pico-8 play session: hold ← + tap ❎, after a click and taps of 🅾, ❎, 🅾+❎, 🅾 in the second before t = 0

[t = 1 s] hold ← ~1s, tap ❎ ~2×
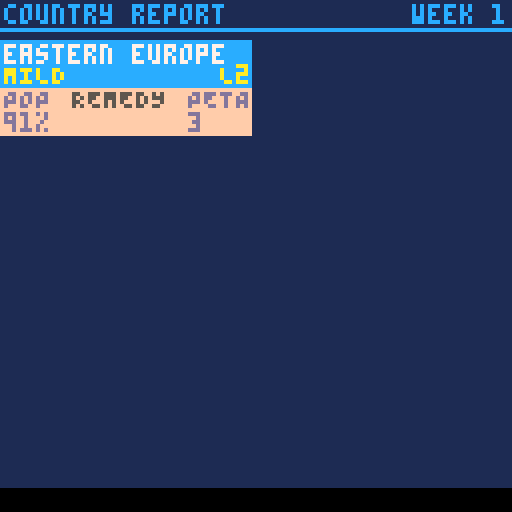
[t = 2 s] hold ← ~2s, tap ❎ ~4×
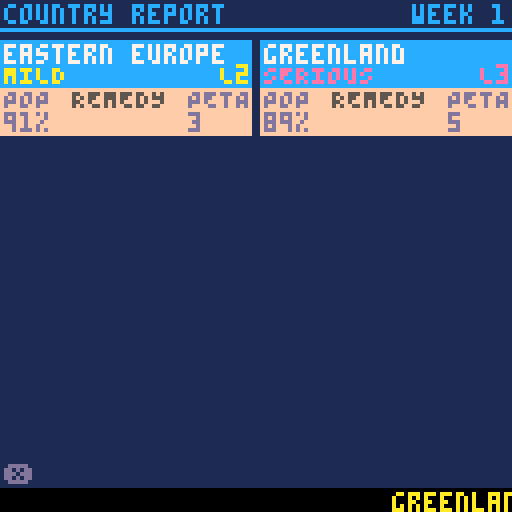
[t = 4 s] hold ← ~4s, tap ❎ ~7×
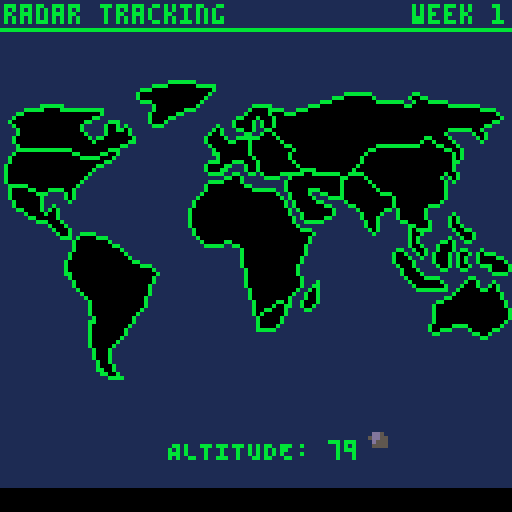
[t = 6 s] hold ← ~6s, tap ❎ ~10×
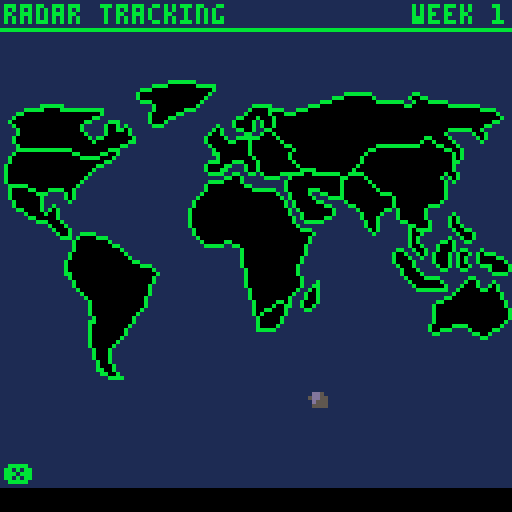
[t = 8 s] hold ← ~8s, tap ❎ ~14×
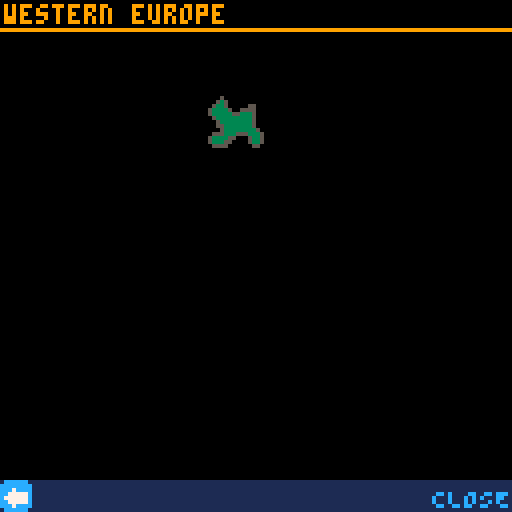

pico-8 cartridge
version 32
__lua__
-- virulent
-- by wez
-- documentation at
-- https://gist.github.com/wesleywerner/7eb03373f0d7b8c9125a4d557ee7e777

function _init()
 printw(1)
 reset_game()
 switch(intro_screen)
end

function _update()
 if state then
  state.update()
 end
end

function _draw()
 if state then
  state.draw()
 end
end

function can_redraw()
 if redraw then
  redraw=false
  return true
 end
end

function set_redraw()
 redraw=true
end

function switch(s,arg)
 -- params
 --  :new state
 --  :opt arguments
 s.init(arg)
 state=s
end

function goto_menu()
 switch(menu_screen)
end

function goto_command()
 switch(command_screen)
end

function goto_radar()
 switch(radar_screen,true)
end

function goto_region()
 switch(region_screen)
end

function goto_report()
 switch(report_screen)
end

function printw(m,a,b)
end
-->8
-- tables

stats={
  {"canada",         37,   {2, 5}},
  {"united states",  327,  {1, 3}},
  {"mexico",         126,  {2, 4}},
  {"latin america",  640,  {3}},
  {"greenland",      65,   {1, 6}},
  {"scandinavia",    21,   {5,7,8,11}},
  {"western europe", 196,  {6,8,9}},
  {"eastern europe", 147,  {6,7,10,11}},
  {"africa",         1274, {7,10,15,17}},
  {"middle east",    219,  {8,9,11,12}},
  {"russia",         146,  {6,8,10,12,13}},
  {"indian subcon",  1816, {10,11,13}},
  {"east asia",      1678, {11,12,16}},
  {"australia",      25,   {16}},
  {"south africa",   68,   {9,17}},
  {"southeast asia", 668,  {13,14}},
  {"madagascar",     28,   {9,15}}
}

-- up  dn  lt  rt
keymap={
 {nil,  2, 11,  5}, --1  can
 {  1,  3, 11,  7}, --2  us
 {  2,  4, 13,  9}, --3  mex
 {  3,  0, 14, 15}, --4  sa
 {nil,  1,  1,  6}, --5  green
 {nil,  8,  5, 11}, --6  scan
 {  6,  9,  2,  8}, --7  w eu
 {  6,  9,  7, 10}, --8  e eu
 {  8, 15,  3, 10}, --9  af
 { 11,  9,  8, 12}, --10 mid e
 {nil, 10,  8,  2}, --11 rus
 { 11, 16, 10, 13}, --12 ind
 { 11, 16, 12,  2}, --13 e asia
 { 16,  0, 17,  4}, --14 au
 {  9,  0,  4, 17}, --15 za
 { 13, 14, 17,  3}, --16 se asia
 {  9, 15, 15, 14}, --17 mada
}

roids={}

-- [map sprites]
-- spr w  h  x   y
worldspr={
  {0,  4, 2, 2,  6  },
  {32, 4, 2, 1,  17 },
  {64, 2, 2, 2,  26 },
  {96, 3, 5, 16, 38 },
  {4,  3, 2, 34, 0  },
  {36, 2, 1, 58, 6  },
  {7,  2, 2, 51, 11 },
  {9,  2, 2, 62, 12 },
  {67, 4, 5, 47, 23 },
  {38, 2, 2, 71, 22 },
  {40, 8, 3, 67, 3  },
  {11, 2, 2, 85, 23 },
  {87, 4, 3, 88, 14 },
  {13, 3, 2,107, 49 },
  {66, 1, 1, 64, 55 },
  {91, 4, 3, 98, 33 },
  {82, 1, 1, 75, 50 }
}

remlut={
 {"N1", "INTERFERON"},
 {"N2", "VACCINE"},
 {"N3", "X-RAYS"},
 {"N4", "MARTIAL LAW"},
 {"N5", "GAMMA GLOBULIN"},
 {"N6", "BACK FIRE"},
 {"N7", "CLEAN SUITS"},
 {"N8", "GENE SPLICE"},
 {"P1", "CLOUD SEEDING"},
 {"P2", "MICROWAVES"},
 {"P3", "FIRE STORMS"},
 {"P4", "KILLER SATELLITES"}
}

neff={
   {.25                },
   {.05,.3             },
   {.10,.25,.12        },
   {.12,.15,.28,.15    },
   {.28,.18,.05,.05    },
   {.16,.05,.03,.22,.30},
   {.05,.14,.30,.21,.08},
   {  0,  0,  0,.35,.38}
}

peff={
 {.8, .6},
 {.6, .7},
 {.4, .8},
 {.2, .9}
}

curelev={.8,.7,.6,.5}

gstats={
 {1,  250},
 {2, -550},
 {3,  -.5},
 {4,   25},
 {5,   75},
 {6, -100},
 {7,  -60},
 {8,   25},
 {9,  150},
 {10,   0},
 {11, 250},
 {12,   0}
}
-->8
-- world map

function draw_map(spal)
 -- params
 --  :opt palette swop table
 for i=1, #worldspr do
  draw_con(i,spal)
 end
end

function draw_con(i,spal,x,y)
 -- params
 --  :country index
 --  :opt palette swop table
 --  :opt x draw position
 --  :opt y draw position
 local dat=worldspr[i]

 if spal then
  for p in all(spal) do
   pal(p[1],p[2])
  end
 else
  pal(1, get_level_color(stats[i][5],stats[i][7]))
  pal(7, 5)
 end
 
 -- position override
 x=x or dat[4]
 y=y or dat[5]
 
 for iy=0,dat[3]-1 do
  for ix=0,dat[2]-1 do
   spr(
    dat[1]+(iy*16)+ix,
    x+(ix*8),
    y+(iy*8))
  end
 end
 pal()
end

-- pixel perfect land hit
function landhit(x,y)
 -- params
 --  :x/y *screen* coordinates
 -- returns
 --  :country index of impact
 for i,dat in pairs(worldspr) do
  -- point in country bounds?
  local dx=dat[4] --draw offset
  local dw=dx+(dat[2]*8) --width
  local dy=dat[5] --draw offset
  local dh=dy+(dat[3]*8) --height
  if x>dx and x<dw and y>dy and y<dh then
   -- translate pos rel to origin
   local cx=x-dx
   local cy=y-dy
   -- pos in spritesheet
   cx=flr(cx+(dat[1]%16)*8)
   cy=flr(cy+flr(dat[1]/16)*8)
   -- test pixel color
   if sget(cx,cy)>0 then
    return i
   end
  end
 end
end

-->8
-- game logic

function setstat(i,v)
 gstats[i][1]=v
end

function addstat(i)
 gstats[i][1]+=1
end

function getstatv(i)
 -- raw value
 return gstats[i][1]
end

function getstatm(i)
 -- value * multiplier
 if i==11 and getstatv(2)==#stats then
  -- turns remain &
  -- total destruction
  return 0
 end
 return ceil(gstats[i][1]*gstats[i][2])
end

function game_score()
 _l=0
 for i=1,#gstats do
  _l+=getstatm(i)
 end
 return _l
end

function load_stats(i)
 ci=i
 cstat=stats[i]
 
 cname,
 csouls,
 clinks,
 cpop,
 clev,
 peta,
 deta,
 rem,
 ceta,
 remhist,
 _,
 _,
 _,
 _,
 spreadfrom,
 npop,
 nlev,
 npeta,
 ndeta,
 nceta,
 nrem,
 aprsuc=unpack(cstat)
 
 cdead=csouls-cpop
 ispne=deta>0
 ccol=get_level_color(clev,deta)
 clevname=get_level_name(clev,deta)
 clevtxt=max(1,flr(clev))..":"..clevname
 cpoptxt=human_num(cpop,ci==5)
 cdeadtxt=human_num(cdead,ci==5)
 isntype=rem>0 and rem<9 and ceta>0
 isptype=rem>8 and ceta>0
 instasis=clev<2
 
 if rem==0 then
  remcode=""
  remname=""
  remtxt="NONE"
 else
  remcode=remlut[rem][1]
  remname=remlut[rem][2]
  remtxt=remcode..":"..remname
 end
 
 petatxt=human_time(peta)
 detatxt=human_time(deta)
 cetatxt=human_time(ceta)
end

function reset_game()
 ci=9
 skill=skill or 1
 allot_actions()
 turnno=0
 roids={}
 -- country stats
 for con in all(stats) do
  con[4]=con[2]
  con[5]=0
  con[6]=-1
  con[7]=-1
  con[8]=0
  con[9]=0
  for n=10,22 do
   con[n]=false
  end
  --con[15]=0
  con[18]=-1
  con[19]=-1
  con[20]=-1
 end
 -- starting infections
 _o=2+flr(rnd(2))
 if skill>=3 then
  _o+=flr(rnd(2))
 end
 _i=0
 while _i<_o do
  _c=1+flr(rnd(#stats))
  if stats[_c][5]==0 then
   infect(_c)
   _i+=1
  end
 end
 -- game stats
 for n in all(gstats) do
  n[1]=0
 end
end

function infect(i,neig)
 -- params
 --  :country index
 --  :opt from neighbor
 local nlev=2+rnd(1)
 local npeta=4+flr(rnd(4))
 stats[i][5]=nlev
 stats[i][17]=nlev
 stats[i][6]=npeta
 stats[i][18]=npeta
 stats[i][15]=neig or false
 printw(3,i,neig)
 return nlev
end

function set_remedy(i,r)
 -- params
 --  :country index
 --  :remedy index
 stats[i][8]=r
 -- set ceta
 if r<9 then
  -- n-type
  stats[i][9]=#neff[r]
 else
  -- apr
  stats[i][9]=1
 end
 -- clear histogram
 stats[i][10]={}
 actno-=1
 addstat(8)
 printw(4,r,i)
end

function get_level_name(l,d)
 -- params
 --  :level of infection
 --  :deta
 -- notes
 --  p 0 while pneumonic (nil otherwise)
 if (d and d>0) then
  return "PNEUMONIC"
 elseif l==6 then
  return "DESTROYED"
 elseif l>=4 then
  return "CRITICAL"
 elseif l>=3 then
  return "SERIOUS"
 elseif l>=2 then
  return "MILD"
 elseif l>0 then
  return "IN STASIS"
 else
  return "CLEAR"
 end
end

function get_level_color(l,d)
 -- params
 --  :level of infection
 --  :deta
 if (d and d>0) then
  -- pneumonic
  return 8
 elseif l>=6 then
  -- desroyed
  return 0
 elseif l>=4 then
  -- critical
  return 2
 elseif l>=3 then
  -- serious
  return 14
 elseif l>=2 then
  -- mild
  return 10
 elseif l>0 then
  -- stasis
  return 11
 else
  -- clear
  return 3
 end
end

function max_turns(s)
 return 10+(s*5) 
end

function end_condition()
 -- returns 
 --  1:time out
 --  2:all cured
 --  3:all destroyed
 local curedc,popd=0,0
 for i,c in pairs(stats) do
  if c[5]==0 then
   curedc+=1
  end
  if i!=5 then
   popd+=c[2]-c[4]
  end
 end
 gstats[3][1]=popd
 setstat(11,max_turns(skill)-turnno)
 local code=false
 if turnno==max_turns(skill) then
  code=1
 elseif curedc==#stats-gstats[2][1] then
  code=2
 elseif gstats[2][1]==#stats then
  code=3
 end
 setstat(12,code)
 return code
end

function allot_actions()
 actno=(skill>2) and 2 or 3
end

function end_turn()
 turnno+=1
 printw(5)
 allot_actions()
 for i=1,#stats do
  cturn(i)
 end
end

function cturn(i)
 -- params
 --  :country index
 load_stats(i)
 -- not infected
 if clev==0 then return end
 -- already destroyed
 if clev==6 then return end
 printw(6)
 printw(2)
 
 -- increase level by 15%
 -- and up to 0.75%
 -- based on difficulty
 -- dif--------------incr
 --  1 = 0.001875 = .19%
 --  2 = 0.00375  = .38%
 --  3 = 0.005625 = .56%
 --  4 = 0.0075   = .75%
 if not instasis then
  clev=min(5,clev*1.15+(0.001875*skill))
  printw(7)
 end
 
 -- reduce remedy conclusion
 if ceta>0 then
  ceta-=1
  printw(8)
 end

 -- apply remedy
 if isntype then
  printw(9)
  -- remedy factor for ceta
  local rday=#neff[rem]-ceta
  local fact=neff[rem][rday] or 0
  -- vary the amount -15% to 15%
  fact+=rnd({-1,1})*rnd(0.15)
  -- clamp to 40%
  fact=max(0,min(0.4,fact))
  -- 30% chance of no effect
  if instasis and rnd()<0.3 then
   fact=0
  end
  -- apply factor
  clev=clev-(clev*fact)
  -- record factor history
  add(remhist,fact)
  printw(10,rday,fact)
 elseif isptype then
  local pchance=peff[rem-8][1]
  local peffect=peff[rem-8][2]
  printw(11,pchance,peffect)
  if rnd()<pchance then
   -- success
   clev=clev-(clev*peffect)
   aprsuc=true
   addstat(9)
   printw(12)
  else
   -- failure
   aprsuc=false
   addstat(10)
   printw(13)
  end
 else
  -- not ntype nor ptype. clear:
  rem=0
  -- histogram
  stats[i][10]=false
  aprsuc=0
 end
 
 -- re-evaluate
 instasis=clev<2

 -- is cured?
 if clev<curelev[skill] then
  clev=0
  rem=0
  ceta=0
  peta=-1
  deta=-1
  printw(14)
  addstat(1)
 end

 -- clear countdowns
 if instasis then
  peta=-1
  deta=-1
 end
 
 -- becomes pneumonic via:
 --  1) peta counter reaches 0
 --  2) level reaches 5
 if peta>0 then
  peta-=1
  printw(15)
  -- 4+ carries a risk
  -- of expiditing pne
  if clev>4 and rnd(1)<0.05 then
   peta=max(0,peta-1)
   printw(16)
  end
  if peta==0 then
   -- became pneumonic
   clev=5
   rem=0
   ceta=0
   printw(17)
  end
 end
 
 -- reached level 5
 if clev==5 and peta>0 then
  peta=0
  printw(18)
 end

 -- test destruction
 if deta>0 then
  deta-=1
  printw(19)
  if deta==0 then
   clev=6
   printw(20)
   addstat(2)
  end
 end
 
 -- start deta counter
 if peta==0 then
  peta=-1
  deta=5
  printw(21)
 end
 
 -- population loss %
 local loss=clev*0.0314
 -- stasis locked at 3%
 if instasis then
  loss=.0314
 end
 cpop=flr(cpop-(cpop*loss))
 printw(22,loss)
 if (cpop==0 and clev<6) then
  -- destroyed
  clev=6
  printw(23)
  addstat(2)
 end
 
 -- clear flags on destroy
 if clev==6 then
  peta=-1
  deta=-1
  ceta=-1
  rem=0
  cpop=0
 end

 -- spread infection
 if turnno>4 and clev>3 and rnd()<0.20 then
  local ni=clinks[1+flr(rnd()*#clinks)]
  if stats[ni][5]==0 then
   infect(ni,i)
   addstat(7)
  end
 end
 
 -- persist new values
 cstat[16]=cpop
 cstat[17]=clev
 cstat[18]=peta
 cstat[19]=deta
 cstat[20]=ceta
 cstat[21]=rem
 cstat[22]=aprsuc

end
-->8
-- intro screen
intro_screen={}

local function exit_screen()
 music(-1,500)
 clip()
 camera()
 goto_menu()
end

local function curtains(d,t,l,bt)
 if not t then
  print("❎SKIP",1,122,13)
  if d.f then
   print("❎SKIP",1,122,12)
  end
  clip(0,64-d.z,128,d.z*2)
  rectfill(0,0,127,127,0)
 elseif t==0 then
  d.z=0
 elseif bt(1,70) then
  -- open
  d.z=l(0,32)
  -- flash
  d.f=t>40 and flr(t)%2==0
 elseif bt(70,72) then
  -- close
  d.z=l(32,0)
 elseif bt(72,73) then
  exit_screen()
 end
end

local function stars(d,t,l,bt)
 if not t then
  camera(0,d.cy)
  for r in all(d.s) do
   pset(r[1],r[2],r[3])
  end
  camera()
 elseif t==0 then
  d.cy,d.s=0,{}
  local heat={1,5,7}
  for i=1,30 do
   add(d.s,{
    flr(rnd()*127),
    flr(32+rnd()*64),
    heat[1+flr(rnd()*#heat)]})
 end
 elseif bt(1,20) then
  --+x
  for r in all(d.s) do
   r[1]=(r[1]+r[3]*0.05)%127
  end
 elseif bt(20,25) then
  --hide
  d.cy=l(0,-64,2)
 elseif bt(30,34) then
  --reshow
  d.cy=l(64,0,4)
 elseif bt(34,80) then
  for r in all(d.s) do
   r[1]=(r[1]+r[3]*0.05)%127
  end
 end
end

local function earth(d,t,l,bt)
 if not t then
  --earth
  sspr(96,64,16,16,64,d.y,d.s,d.s)
 elseif t==0 then
  d.y,d.s=64,0
 elseif bt(6,20) then
  -- scale
  d.s=l(0,16,4)
 elseif bt(20,22) then
  d.y=l(64,96,2)
 end
end

local function asteroid(d,t,l,bt)
 if not t then
  sspr(120,40,8,8,d.x,d.y,d.s,d.s)
  if d.i>0 then
   circ(d.x,d.y,d.i,5)
  end
 elseif t==0 then
  d.x,d.y=128,128
  d.s=64
  d.i=0
 elseif bt(14,17) then
  d.x=l(128,64,3)
  d.y=l(96,48,3)
 elseif bt(17,19) then
  d.x=l(64,72,2)
  d.y=l(48,71,2)
  d.s=l(64,0,2)
 elseif bt(19,20) then
  d.i=l(0,10)
 end
end

local function worldmap(d,t,l,bt)
 if not t then
  camera(0,d.y)
  draw_map()--{{1,3}})
  camera()
 elseif t==0 then
  d.y=64
  --clear infections
  for i=1,#stats do
   stats[i][5]=0
  end
 elseif bt(20,24) then
  -- enter
  d.y=l(64,-32,2)
 elseif bt(24,30) then
  -- fake infect
  local f=l(1,6,3)
  for i=1,#stats do
   stats[1+flr(t*10)%#stats][5]=f
  end
 elseif bt(30,40) then
  -- exit
  d.y=l(-32,-100,3)
 end
end

function intro_screen.init()
 add(cmk,curtains)
 add(cmk,stars)
 add(cmk,earth)
 add(cmk,asteroid)
 add(cmk,worldmap)
 cmk:init()
 music(0,2000)
end

function intro_screen.draw()
 cls(1)
 cmk:draw()
end

function intro_screen.update()
 cmk:update()
 if btnp(❎) then
  exit_screen()
 end
end
-->8
-- menu screen
menu_screen={}

local function goto_help()
 switch(help_screen,menu_screen)
end

local function start_game()
 skill=_i
 reset_game()
 goto_report()
end

function menu_screen.init()
 -- _i:toolbar index
 toolbar={
  {224,"EASY GAME",start_game},
  {225,"MEDIUM GAME",start_game},
  {226,"HARD GAME",start_game},
  {227,"DIFFICULT GAME",start_game},
  {245,"HELP",goto_help}}
 lock_tb()
 -- last selected
 _p=0
 -- key hint timer
 _t=90
 -- rock position
 --_x,_y,_l=0,64,0
end

function menu_screen.draw()
 if can_redraw() then
  cls(1)
  print("virulent",50,1,0)
  print("virulent",51,2,15)
  line(0,8,128,8,13)
  camera(0,-20)
  draw_map({{7,5},{1,3}})
  camera()
  if _i<5 then
   rectfill(0,113,128,120,13)
   print(max_turns(_i).." TURNS",2,114,15)
   print(((_i>2) and 2 or 3).." ACTIONS",90,114,15)
  end
 end
 _i=draw_tb()
 if _p!=_i then
  set_redraw()
  _p=_i
 end
 -- keys hint
 if _t>0 then
  print("⬅️➡️❎",56,90,5+(time()%2))
 end
 -- floating rock
 --pal(1,5)
 --spr(95,_x,_y)
end

function menu_screen.update()
 update_tb()
 dec_timer()
 --_x=(_x+0.5)%128
 --_l+=0.01
 --_y+=sin(_l)
 --set_redraw()
end
-->8
-- report screen
report_screen = {}

local function prepare_report()
 -- report items={ci, level}
 _p = {}
 for i,v in pairs(stats) do
  -- has infection &
  -- not destroyed
  if v[5]>0 and v[5]<6 then
   add(_p,{i,v[5],v[7],v[6]})
  end
 end
 -- order priority
 --  1) deta ASC
 --  2) peta ASC
 --  1) level DESC
 insort(_p,function(a,b)
   -- deta
   local adeta,bdeta=a[3],b[3]
   if adeta>=0 and bdeta==-1 then
    return true
   elseif adeta==-1 and bdeta>=0 then
    return false
   elseif adeta>=0 and bdeta>=0 then
    return adeta<bdeta
   end
   -- peta
   local apeta,bpeta=a[4],b[4]
   if apeta>=0 and bpeta==-1 then
    return true
   elseif apeta==-1 and bpeta>=0 then
    return false
   elseif apeta>=0 and bpeta>=0 then
    return apeta<bpeta
   end
   -- level
   return a[2]>b[2]
  end)
end

local function reposition()
 if _x==0 then
  _x=65
 else
  _x=0
  _y+=25
 end
end

local function compare_stats()
 -- update country stats
 cstat[4]=npop or cpop
 cstat[5]=nlev or clev
 cstat[6]=npeta or peta
 cstat[7]=ndeta or deta
 cstat[8]=nrem or rem
 cstat[9]=nceta or ceta
 
 -- clear spread from flag
 cstat[15]=false
 --cstat[22]=0
 
 -- infection spread
 if type(spreadfrom)=="number" then
  tickmsg("INFECTION HAS SPREAD")
  tickmsg("FROM "..stats[spreadfrom][1])
  tickmsg("TO "..cname)
 end
 
 -- apr outcome
 if rem>8 then
  if aprsuc==true then
   tickmsg("APR SUCCESS IN "..cname)
  elseif aprsuc==false then
   tickmsg("APR FAILED IN "..cname)
  end
 end
 
 -- level change
 local new_levname=get_level_name(nlev,ndeta)
 if new_levname!=clevname then
  tickmsg(cname.." IS NOW "..new_levname)
  -- inc timer
  _t+=20
 end
 
 clev=flr(clev)
 nlev=flr(nlev)
 if nlev>clev then
  if nlev==6 then
   -- destroyed
   sfx(2)
  else
   -- increase
   sfx(0)
  end
 elseif nlev<clev then
  -- decrease
  sfx(1)
 end
end

local function draw_card()
 -- params
 --  :country index
 rectfill(_x,_y,_x+62,_y+23,15)
 rectfill(_x,_y,_x+62,_y+11,12)
 print(cname,_x+1,_y+1,7)
 -- destroyed color
 if clev==6 then ccol=5 end
 -- cured
 if clev==0 then
  print("CURED",_x+1,_y+6,ccol)
 else
  print(clevname,_x+1,_y+6,ccol)
  -- display lowest value of 1
  print("L"..max(1,flr(clev)),_x+55,_y+6,ccol)
 end
 print("POP",_x+1,_y+12,13)
 print(flr((cpop/csouls)*100).."%",_x+1,_y+18,13)
 -- destroyed...
 if clev==6 then return end
 print("REMEDY",_x+18,_y+12,5)
 if rem>0 then
  print(remcode,_x+18,_y+18,5)
  if ceta==0 then
   print("END",_x+30,_y+18,5)
  else
   print(" T-"..ceta,_x+24,_y+18,5)
  end
 end
 if deta>=0 then
  print("DETA",_x+47,_y+12,8)
  print(deta,_x+47,_y+18,8)
 elseif peta>=0 then
  print("PETA",_x+47,_y+12,13)
  print(peta,_x+47,_y+18,13)
 end
end

local function draw_report_items()
 if #_p==0 then return end
 _x=0
 _y=0
 for n=1,_i do
  ci=_p[n][1]
  load_stats(ci)
  draw_card()
  reposition()
 end
end

local function next_item()
 if _o==1 then
  -- draw up to item _i
  _i+=1
  _o=2
 else
  -- update item _i stats
  _o=1
  ci=_p[_i][1]
  load_stats(ci)
  printw(2)
  compare_stats()
  done=_i==#_p 
 end
  -- rewind timer
 _t+=20
end

function report_screen.init()
 end_turn()
 printw(24)
 cls(1)
 done=false
 set_redraw()
 -- camera scroll
 _c=-10
 -- _o, mode
 --  1:draw current stats
 --  2:draw new stats
 _o=1
 -- count items drawn
 _i=0
 _t=30
 clear_ticker()
 prepare_report()
 print_title("country report",12,"week "..turnno)
end

function report_screen.draw()
 if can_redraw() then
  clip(0,10,128,110)
  camera(0,_c)
  rectfill(0,0,127,256,1)
  draw_report_items()
  camera()
  clip()
 end
 draw_ticker()
 if done then
  print("❎",1,116,13)
 end
end

function report_screen.update()
 update_ticker()
 if (not done and not dec_timer()) then
  next_item()
  set_redraw()
  if _i<3 then
   --reset scroll
   _c=-10
  end
 end
 if btnp(❎) then
  -- skip delay
  _t=0
  if done then
   if end_condition() then
    printw(31)
    switch(end_screen)
   else
    switch(radar_screen)
   end
  end
 elseif btn(⬆️) then
  _c=max(-10,_c-2)
  set_redraw()
 elseif btn(⬇️) then
  _c+=2
  set_redraw()
 end
end

-->8
-- radar screen
radar_screen = {}

function rock_impact(x,y)
 -- params
 --  :x/y impact point
 sfx(2)
 tickmsg("ASTEROID IMPACT DETECTED")
 _c=landhit(x,y)
 if not _c then
  tickmsg("IN THE OCEAN")
  return
 end
 load_stats(_c)
 tickmsg("IN "..cname)
 if clev==0 then
  infect(_c)
  tickmsg("AND IS NOW INFECTED")
  gstats[6][1]+=1
 elseif clev==6 then
  tickmsg("BUT THERE IS NOBODY LEFT")
 else
  tickmsg("BUT IS ALREADY INFECTED")
 end
end

local function missile_hit()
 local hs=0.3
 --+20% for good health of
 -- us, russia & west europe
 hs+=(stats[2][5]<3) and 0.2 or 0
 hs+=(stats[7][5]<3) and 0.2 or 0
 hs+=(stats[11][5]<3) and 0.2 or 0
 printw(25,hs)
 if rnd()<hs then
  tickmsg("MISSILE HIT SUCCESS!")
  return true
 else
  if hs>=0.9 then
   tickmsg("TRAGICALLY")
   tickmsg("THE MISSILE MISSED")
  elseif hs>=0.7 then
   tickmsg("TRAGICALLY")
   tickmsg("MISSILE GUIDANCE FAILED")
  elseif hs>=0.5 then
   tickmsg("ILL MISSILE OPS STAFF")
   tickmsg("FAILED TO LAUNCH")
  else
   tickmsg("SICK MISSILE OPS STAFF")
   tickmsg("FAILED TO LAUNCH")
  end
 end
end

local function move_rocks()
 if done then return end
 
 -- next rock
 if not dec_p() then
  _i+=1
  _p=20
  _t=20
  return
 end
 
 -- no moves left
 if _i>#roids then
  done=true
  return
 end

 -- move
 _o=roids[_i]
 _o[1]=2*cos(_o[3])+_o[1]
 _o[2]=2*sin(_o[3])+_o[2]
 sfx(3)
 
 -- reduce altitude
 _o[4]-=2

 -- 0 altitude
 if _o[4]<=0 then
  del(roids,_o)
  -- targeted
  if _o[5] and missile_hit() then
   sfx(2)
   gstats[5][1]+=1
  else
   rock_impact(_o[1],_o[2])
  end
  -- clear step counter
  _p=0
  -- next rock
  _i-=1
  -- rewind timer
  _t=60
 end
 
end

local function check_orbit()
 
 -- max targets
 local maxt=skill*2
 if #roids>=maxt then return end

 -- for chance
 if #roids>0 and rnd(1)>0.5 then return end

 -- x or y
 _x=rnd()<0.5 and flr(rnd(120)) or 0
 _y=_x==0 and flr(rnd(100)) or 0
 
 -- flip axis
 _x=_x==0 and rnd()<.5 and 120 or _x
 _y=_y==0 and rnd()<.5 and 100 or _y
 
 -- distance table
 local lands={}
 for i,l in pairs(worldspr) do
  -- dist to center
  local cx=l[4]+(l[2]*8)/2
  local cy=l[5]+(l[3]*8)/2
  dist=sqrt((abs(cx-_x)^2)
           +(abs(cy-_y)^2))
  -- keep long range
  if dist>70 then
   add(lands,{i,dist,cx,cy,0})
  end
 end

 -- pick target
 _c=lands[flr(rnd(#lands)+1)]
 if _c then
  local alt=flr(_c[2]*max(0.75,rnd(1)))
  local ang=atan2(_c[3]-_x,_c[4]-_y)
  add(roids,{_x,_y,ang,alt})
 end
end

local function launch()
 if _i==0 or roids[_i][5] or actno==0 then
  -- no target 
  -- already targeted
  -- no actions
  sfx(6)
 else
  sfx(1)
  roids[_i][5]=true
  actno-=1
  gstats[4][1]+=1
 end
end

function radar_screen.init(lm)
 -- params
 --  :launch missile mode
 -- _o used in move_rocks()
 printw(26)
 -- launch mode
 _l=lm
 if _l then
  -- selected rock
  _i=#roids
  -- pick timer
  _t=165
  toolbar={
   {242,"CLOSE",goto_command},
   {243,"🅾️ LAUNCH MISSILE ",launch}}
  done=true
  lock_tb()
 else
  done=false
  -- rock index
  _i=0
  -- stepped movement
  _p=0
  -- timer
  _t=15
  clear_ticker()
  check_orbit()
  check_orbit()
 end
end

function radar_screen.draw()
 cls(1)
 print_title("radar tracking",11,"week "..turnno)
 if _l then
  draw_tb(11)
  if turnno<3 and _t>0 then
   print("⬆️⬇️",60,114,5+(time()%2))
  end
 else
  if done then
   print("❎",1,116,11)
  end
  draw_ticker()
 end
 
 camera(0,-20)
 draw_map({{1,0},{7,11}})
 pal()

 for i,r in pairs(roids) do
  spr(95,r[1]-3,r[2]-3)
  if _l then
   -- mark selected
   if _i==i then
    if r[5] then
     pal(10,8)
     print("<TARGET LOCKED>",1,-10,8)
    end
    spr(127,r[1]-3,r[2]-3)
    pal()
   end
  else
   -- mark tracked
   if r[5] then
    pal(10,8)
    spr(127,r[1]-3,r[2]-3)
    pal()
   end
   if i==_i then
    print("ALTITUDE: "..r[4],42,90,11)
   end
  end
 end
 camera()
 pal()
end

function radar_screen.update()
 if _l then
  update_tb()
  dec_timer()
  _i=rot_sel(_i,#roids)
  if btnp(🅾️) then
   launch()
  end
 else
  update_ticker()
  if not dec_timer() then
   _t=3
   move_rocks()
  end
  if done and btnp(❎) then
   goto_command()
  elseif btnp(❎) then
   -- skip delay
   _t=0
  end
 end
end
-->8
-- command screen
command_screen={}

local function goto_help()
 switch(help_screen,command_screen)
end

local function navto(b)
 if b==0 then
  -- default
  ci=9
 else
  local i=keymap[ci][b]
  if i==0 then
   focus_tb()
  elseif i then
   ci=i
   sfx(4)
  end
 end
 load_stats(ci)
 set_redraw()
end

local function check_done()
 done=true
 for c in all(stats) do
  if c[5]>0 and c[5]<6 and c[9]<1 then
   done=false
  end
 end
 for r in all(roids) do
  if not r[5] then
   done=false
  end
 end
end

function command_screen.init()
 printw(27)
 toolbar={
  {241,"END TURN",goto_report},
  {245,"HELP",goto_help}}
 if actno>0 then
  add(toolbar,{243,"LAUNCH MISSILE",goto_radar},1)
 end
 cls(1)
 navto()
 print_title("command station",12,"week "..turnno)
 unlock_tb()
 check_done()
end

function command_screen.draw()
 if actno==0 then
  return
 end
 if can_redraw() then
  rectfill(0,8,128,14,2)
  print(cname,4,9,1)
  camera(0,-20)
  draw_map()
  draw_con(ci,{{1,ccol},{7,7}})
  camera()
  pal()
  rectfill(96,102,128,128,1)
  draw_histogram(96,102,true)
 end
 draw_tb()
 if done then
  print("🅾️ END TURN",43,110,12)
 end
end

function command_screen.update()
 if update_tb() then
  --nop
 elseif btnp(⬅️) then
  navto(3)
 elseif btnp(➡️) then
  navto(4)
 elseif btnp(⬆️) then
  navto(1)
 elseif btnp(⬇️) then
  navto(2)
 elseif btnp(❎) then
  goto_region()
 elseif actno==0 or (done and btnp(🅾️)) then
  goto_report()
 end
end
-->8
-- regional screen
region_screen={}

local function needs_remedy()
 -- 1) no active remedy
 -- 2) active remedy concluded
 return (clev>0 and clev<6)
        and (rem==0 or 
            (rem>0 and ceta==0))
end

function draw_histogram(x,y,mini)
 if rem==0 or rem>8 then return end
 local cw=15 -- cell width
 local h=30  -- total height
 local gc=13 -- grid color
 local ec=2  -- estimated effectiveness color
 local ac=9  -- actual effectiveness color
 
 if mini then
  cw=6
  h=16
 end
 
 remedy_chart(rem,x,y,cw,h)
 if remhist then
  -- first point at origin
  local px,py=x,y+h
  -- plot
  for d=1,#remhist do
   -- effective %
   local ep=remhist[d] or 0
   -- scale ep to the 40% box
   ep*=2.4
   -- cell x
   local cx=x+(d*cw)
   -- cell y relative to eff
   local cy=y+h-h*ep
   -- draw from previous point
   line(px,py,cx,cy,ac)
   -- store this point
   px=cx
   py=cy
  end
 end
 if not mini then
  print("ESTIMATED",x,y-6,ec)
  print("VS",x+41,y-6,gc)
  print("ACTUAL",x+53,y-6,ac)
 end
end

local function printline(k,v)
 print(k,1,_i,7)
 print(v,127-(#v*4),_i,7)
 line(1,_i+6,126,_i+6,6)
 _i+=8
end

local function print_stats()
 pal()
 clip(0,0,_c,127)
 _i=20
 printline("deaths",cdeadtxt)
 if clev==6 then
  return
 end
 printline("population",cpoptxt)
 printline("infection level",clevtxt)

 if deta>0 then
  printline("destruction eta",detatxt)
 elseif peta>0 then
  printline("pneumonic eta",petatxt)
 end

 if rem>0 and ceta==0 then
  printline("concluded",remtxt)
 else
  printline("remedy",remtxt)
 end
 if ceta>0 then
  printline("remedy concludes in",cetatxt)
 end
 
 draw_histogram(26,76)
 
 clip()
end

local function calc_land_anim(no_anim)
 local sd=worldspr[ci]
 _x=sd[4]
 _y=sd[5]+20
 _o=64-(sd[2]*4) -- top middle
 _p=10
 -- clear flags
 _c=0
 _l=0
 if no_anim then
  _x,_y=_o,_p
  _l=0.9
 end
end

local function goto_remedy()
 switch(remedy_screen)
end

function region_screen.init(no_anim)
 printw(28)
 sfx(5)
 cls(0)
 load_stats(ci)
 calc_land_anim(no_anim)
 toolbar={{242,"CLOSE",goto_command}}
 if needs_remedy() and actno>0 then
  add(toolbar,{244,"🅾️ APPLY REMEDY ",goto_remedy})
 end
 printw(29)
 print_title(cname,9)
 lock_tb()
end

function region_screen.draw()
 if shift_lerp() then
  rectfill(0,10,128,110,0)
  draw_con(ci,nil,
    lerp(_x,_o,_l),
    lerp(_y,_p,_l))
 elseif shift_clip() then
  print_stats()
 end
 draw_tb()
end

function region_screen.update()
 update_tb()
 if btnp(🅾️) and needs_remedy() then
  goto_remedy()
 end
end
-->8
-- remedy screen
remedy_screen={}

local function is_avail(i)
 if ispne then
  return true
 else
  -- no time limit (stasis)
  if peta==-1 then return true end
  -- specified or selected
  i=i or _i
  -- only if dur <= eta
  return #neff[i]<=peta
 end
end

local function list_ntype()
 _y=16
 print(" TYPE DUR NAME",10,14,6)
 print(" ---- --- ----",10,18,6)
 for i=1,8 do
  if is_avail(i) then
   _p=(_i==i) and 11 or 7
  else
   _p=(_i==i) and 9 or 5
  end
  _y+=6
  print(remlut[i][1],18,_y,_p)
  print(#neff[i],38,_y,_p)
  print(remlut[i][2],50,_y,_p)
 end
 rectfill(0,80,127,108,0)
 remedy_chart(_i,40,80,8,16)
 if _l==3 then
  print("% REDUCTION PER WEEK",23,104,14)
  print("1 2 3 4 5",43,98,9)
  print("0%",83,92,9)
  print("40%",83,80,9)
 elseif not is_avail() then
  print("N/A: DUR>ETA",36,104,14)
 end
end

local function list_ptype()
 _y=16
 print("TYPE S% R% NAME",4,14,6)
 print("---- -- -- ----",4,18,6)
 for i=1,4 do
  _p=(_i==i) and 11 or 7
  _y+=6
  local succ=ceil(peff[i][1]*100)
  local redu=ceil(peff[i][2]*100)
  print(remlut[i+8][1],8,_y,_p)
  print(succ,24,_y,_p)
  print(redu,36,_y,_p)
  print(remlut[i+8][2],48,_y,_p)
 end
end

local function close_screen()
 switch(region_screen,true)
end

local function apply_remedy()
 if is_avail() then
  sfx(1)
  if ispne then
   set_remedy(ci,_i+8)
  else
   set_remedy(ci,_i)
  end
  close_screen()
 else
  sfx(6)
 end
end

local function print_eta()
 if deta>0 then
  rectfill(0,112,128,118,2)
  print("DESTRUCTION IN",1,113,8)
  print(detatxt,100,113,8)
 elseif peta>0 then
  rectfill(0,112,128,118,12)
  print("PNEUMONIC IN",1,113,7)
  print(petatxt,100,113,7)
 end
end

function remedy_screen.init()
 printw(30)
 cls(0)
 print_title(cname,9)
 -- _c used in list_ntype/list_ptype
 -- _l toggles chart labels
 -- selection index
 _i=1
 -- max selection
 _o=ispne and 4 or 8
 -- clip
 _c=0
 toolbar={
  {242,"CLOSE",close_screen},
  {246,"🅾️ APPLY ",apply_remedy}}
 if not ispne then
  add(toolbar,{248,"SHOW LABELS",nil})
 end
 lock_tb()
end

function remedy_screen.update()
 update_tb()
 if btnp(⬆️) or btnp(⬇️) then
  _i=rot_sel(_i,_o)
  set_redraw()
 elseif btnp(⬅️) or btnp(➡️) then
  set_redraw()
 elseif btnp(🅾️) then
  apply_remedy()
 end
end

function remedy_screen.draw()
 _l=draw_tb()
 if shift_clip() or can_redraw() then
  clip(0,0,128,_c)
  if ispne then
   -- pneumonic
   list_ptype()
  else
   list_ntype()
  end
  print_eta()
  clip()
 end
end
-->8
--end game screen
end_screen={}

local function prln(k,v,sc)
 print(k,1,_y,5)
 if v then
  print(v,80,_y,5)
 end
 if sc and sc!=0 then
  print(sc,127-(#tostr(sc)*4),_y,5)
 end
 line(1,_y+6,126,_y+6,6)
 _y+=8
end

function end_screen.init()
 _o=end_condition()
 _l=game_score()
 toolbar={
  {247,"SUMMARY",nil},
  {247,"COUNTRY STATISTICS",nil},
  {243,"PLAY AGAIN",goto_menu},
  }
 lock_tb()
 cls(15)
 print_title("end game report",1)
 -- camera scroll
 _c=0
 set_redraw()
end

function end_screen.draw()
 _i=draw_tb()
 if not can_redraw() then
  return
 end
 rectfill(0,10,127,20,15)
 if _i==1 then
  print("SCORE",108,10,4)
 elseif _i==2 then
  print("HEALTH",4,10,4)
  print("SOULS",35,10,4)
  print("DEATHS",70,10,4)
 end
 clip(0,20,128,100)
 camera(0,_c)
 -- fixed header
 rectfill(0,0,127,300,15)
 _y=22
 if _i==1 then
  prln("COUNTRIES CURED",getstatv(1),getstatm(1))
  prln("COUNTRIES DESTROYED",getstatv(2),getstatm(2))
  prln("TOTAL DEATHS (MIL)",getstatv(3),getstatm(3))
  prln("MISSILES FIRED",getstatv(4),getstatm(4))
  prln("MISSILE HITS",getstatv(5),getstatm(5))
  prln("MISSILE MISSES",getstatv(4)-getstatv(5))
  prln("ASTEROID HITS",getstatv(6),getstatm(6))
  prln("INFECTION SPREADS",getstatv(7),getstatm(7))
  prln("REMEDIES APPLIED",getstatv(8),getstatm(8))
  prln("APR SUCCESSES",getstatv(9),getstatm(9))
  prln("APR FAILURES",getstatv(10),getstatm(10))
  if getstatv(11)>0 and getstatv(2)<#stats then
   prln("EARLY END BONUS",getstatv(11),getstatm(11))
  end
  prln("TOTAL SCORE",nil,_l)
 elseif _i==2 then
  for i=1,#stats do
   _y=6+i*16
   load_stats(i)
   line(0,_y-4,127,_y-4,6)
   print(cname,2,_y,0)
   _y+=6
   rectfill(2,_y,30,_y+2,3)
   local lost=csouls-cpop
   _x=max(2,flr((cpop/csouls)*30))
   if lost>0 then
    rectfill(_x,_y,30,_y+2,8)
   end
   print(human_num(cpop,i==5),35,_y,3)
   if lost>0 then
    print(human_num(lost,i==5),70,_y,8)
   end
  end
 elseif _i==3 then
  camera(0,-20)
  draw_map()
  camera()
  if getstatv(2)==#stats then
   pal(10,8)
   sspr(112,64,16,16,110,100)
   pal()
   print("EARTH CLASSIFICATION:",1,100,8)
   print("GLOBAL BIOLOGICAL HAZARD",1,106,8)
  end
 end
 camera()
 clip()
end

function end_screen.update()
 update_tb()
 if btn(⬆️) then
  _c=max(0,_c-3)
  set_redraw()
 elseif btn(⬇️) then
  _c=min(200,_c+3)
  set_redraw()
 elseif btn(⬅️) or btn(➡️) then
  set_redraw()
  _c=0
 end
end
-->8
-- help screen
help_screen={}

local function head(m)
 _y+=10
 print(m,1,_y,14)
 _y+=6
end

local function par(m,c,n)
 print(m,4,_y,c or 15)
 _y+=5+(n or 0)
end

function help_screen.init(return_to)
 pal()
 cls(0)
 -- page height
 _p=760
 -- scroll
 _i=0
 _o=return_to
 set_redraw()
end

function help_screen.draw()
 if can_redraw() then
  cls(1)
  clip(0,0,128,120)
  camera(0,_i)
  print("virulent",50,1,0)
  print("virulent",51,2,15)
  line(0,8,128,8,13)
  _y=2

  head"the story so far"
  par"A DEADLY VIRUS BROUGHT BY"
  par"ASTEROIDS IS THREATENING"
  par"THE WORLD. YOU ARE CHOSEN"
  par"BY THE TOP NATIONS TO LEAD"
  par"A TASK FORCE TO ERADICATE"
  par"THE DREADED DISEASE."
  par"GOOD LUCK."

  head"how to play"
  par"THE GAME TAKES PLACE OVER"
  par"MULTIPLE TURNS, AND IN EACH"
  par"YOU GET SOME ACTION POINTS"
  par"TO MANAGE THE VIRAL OUTBREAK."
  par"HOW YOU SPEND THOSE POINTS"
  par"IS UP TO YOU."
  par"THE GOAL IS TO ERADICATE"
  par"INFECTIONS BY APPLYING"
  par"REMEDIES TO INFECTED COUNTRIES,"
  par"AND SHOOTING DOWN ASTEROIDS"
  par"BEFORE THEY HIT AND CAUSE NEW"
  par"INFECTIONS."
  par""
  par"A TURN HAS THREE PHASES."

  head"report phase"
  par"THE INFECTION REPORT LISTS"
  par"ALL INFECTED COUNTRIES, AND"
  par"DISPLAYS ANY CHANGE IN THEIR"
  par"STATUS."

  head"radar tracking phase"
  par"ASTEROIDS IN EARTH'S ORBIT ARE"
  par"SHOWN IN THIS PHASE, YOU"
  par"ARE NOTIFIED IMMEDIATELY IF"
  par"A COUNTRY WAS HIT BY"
  par"AN ASTEROID."

  head"command phase"
  par"IN THIS PHASE YOU GET TO"
  par"MAKE THE LIFE-SAVING"
  par"CHOICES."
  
  _y+=7
  sspr(120,48,8,8,50,_y,24,24)
  print("THE C-VIRUS",45,_y+25,13)
  _y+=40
  
  par"SELECT A COUNTRY AND PRESS ❎"
  par"TO OPEN THE REGIONAL UPDATE."
  par"IN THIS SCREEN YOU SEE"
  par"COUNTRY STATISTICS AND"
  par"APPLY REMEDIES."
  par""
  par"TO LAUNCH A MISSLE:"
  par"FROM THE COMMAND SCREEN PRESS"
  par"DOWN UNTIL YOU FOCUS THE"
  par"COMMAND TOOLBAR. SELECT"
  par"THE `LAUNCH MISSLE` OPTION"
  par"AND PRESS ❎."

  head"end of turn"
  par"WHEN YOUR ALOTTED ACTIONS ARE"
  par"SPENT, THE TURN ENDS. INFECTION"
  par"LEVELS ARE ADJUSTED, REMEDIES"
  par"APPLIED AND POPULATION TALLIED."
  par"YOU ARE THEN SHOWN THE NEXT"
  par"TURN REPORT."

  head"infection levels"
  par"LEVELS RANGE FROM MILD TO"
  par"CRITICAL, WITH A SPECIAL"
  par"LEVEL FOR PNEUMONIC."
  par""
  par"WHEN THE ESTIMATED TIME UNTIL"
  par"PNEUMONIC (PETA) REACHES ZERO"
  par"THE COUNTRY ENTERS THIS DEADLY"
  par"LEVEL. THIS STARTS THE"
  par"ESTIMATED TIME UNTIL"
  par"DESTRUCTION (DETA) COUNT-DOWN,"
  par"AND WHEN ZERO, THE COUNTRY IS"
  par"COMPLETELY AND IRREVOCABLY"
  par"DESTROYED."
  
  head"remedies"
  par"APPLY REMEDIES TO INFECTED"
  par"COUNTRIES TO REDUCE LEVELS."
  par""
  par("NORMAL REMEDIES",7)
  par"ARE EFFECTIVE 1-5 WEEKS,"
  par"THEY REDUCE INFECTION LEVELS"
  par"EACH TURN UNTIL THE COURSE"
  par"CONCLUDES."
  par""
  par(" TYPE DUR DESCRIPTION",10,1)
  par(" ---- --- -----------",10,1)
  for i=1,8 do
   par("  "..remlut[i][1]..
       "   "..#neff[i]..
       "  "..remlut[i][2],10,1)
  end
  par""
  par("ANTI-PNEUMONIC REMEDIES",7)
  par"WITH A DURATION OF ONE WEEK,"
  par"THEY YIELD MUCH HIGHER"
  par"REDUCTION FACTORS AT THE COST"
  par"OF SUCCESS. BECAUSE OF THEIR"
  par"EXTREME NATURE, THESE REMEDIES"
  par"CAN ONLY BE APPLIED TO"
  par"PNEUMONIC INFECTION LEVELS."
  par""
  par(" TYPE SUC RED DESCRIPTION",10,1)
  par(" ---- --- --- -----------",10,1)
  for i=1,4 do
   par("  "..remlut[8+i][1]..
       "  "..ceil(peff[i][1]*100)..
       "% "..ceil(peff[i][2]*100)..
       "% "..remlut[8+i][2],10,1)
  end

  head"about this game"
  par"THIS IS A REMAKE OF AN ATARI"
  par"GAME 'EPIDEMIC!' BY STEVEN"
  par"FABER 1982."
  par""
  par"THE CODE, ART, MUSIC AND SCREEN"
  par"LAYOUTS ARE MY OWN WORK."
  par"I INCLUDED COUNTRIES NOT"
  par"PRESENT IN THE ORIGINAL."

  head"i dedicate this game"
  par"TO EVERY PERSON WHO HAS BEEN"
  par"SEPERATED FROM THEIR FAMILY OR"
  par"LOVED ONES DURING THE TRAGIC"
  par"CORONA VIRUS OUTBREAK OF 2020."
  par""
  par"WE MISS YOU DEARLY"
  par("WEZ",7)
  print("♥",16,_y-4,8)

  camera()
  clip()
  rectfill(0,120,127,127,13)
  print("⬆️⬇️ SCROLL",1,121,1)
  print("❎ CLOSE",96,121,1)
  -- progress
  line(0,127,(_i/_p)*127,127,10)
 end
end

local function scroll_help(n)
 _i=max(0, min(_p,_i+n))
 set_redraw()
end

function help_screen.update()
 if btn(⬇️) then
  scroll_help(4)
 elseif btnp(➡️) then
  scroll_help(64)
 elseif btn(⬆️) then
  scroll_help(-4)
 elseif btnp(⬅️) then
  scroll_help(-64)
 elseif btnp(❎) then
  clip()
  switch(_o)
 end
end
-->8
-- utilities

function dec_timer()
 _t=max(0,_t-1)
 return _t>0
end

function dec_p()
 _p=max(0,_p-1)
 return _p>0
end

function shift_lerp()
 _l=min(1,_l+0.05)
 return _l<1
end

function shift_clip(n)
 _c=min(127,_c+(n or 6))
 return _c<127
end

function insort(t,cmp)
 for n=2,#t do
  local i=n
  while i>1 and not cmp(t[i-1],t[i]) do
   t[i],t[i-1]=t[i-1],t[i]
   i-=1
  end
 end
end

function lerp(a,b,t)
 return ((1-t)*a)+(t*b)
end

function human_num(n,isgl)
 -- params
 --  :num
 --  :is greenland (low pop)
 if isgl then
  if n>1 then
   return flr(n).." K"
  else 
   return flr(n*1000)..""
  end
 else
  if n>1 then
   return flr(n).." MIL"
  elseif n>0.001 then
   return flr(n*1000).." K"
  else
   return flr(n*1000)..""
  end
 end
end

function human_time(n)
 if n<=0 then return "" end
 return n.." WEEK"..(n>1 and "S" or "")
end

function remedy_chart(i,x,y,cw,h)
 -- params
 --  :remedy index
 --  :x,y position
 --  :cell width
 --  :chart height
 -- charts 0-40% in 10% increments
 -- of estimated effectiveness,
 -- which is color filled.
 -- ----------------<days
 -- |40|  |  |  |  |
 -- |30|  |  |  |  |
 -- |20|  |  |  |  |^percent
 -- |10|  |  |  |  |
 -- ----------------
 local gc=13 -- grid color
 local ec=2  -- est eff color

 -- bg
 pal()
 rectfill(x,y,x+(cw*5),y+h,1)

 -- fill est eff %
 -- weeks 1-5
 for d=1,5 do
  -- eff %
  local ep=neff[i][d] or 0
  -- scale ep to max 40%
  ep*=2.4
  -- cell x
  local cx=x+((d-1)*cw)
  -- cell y relative to eff
  local cy=y+h-h*ep
  rectfill(cx,
           cy,
           cx+cw,
           y+h,ec)
  -- week column
  rect(cx,y,cx+cw,y+h,gc)
 end

 -- 10% guidelines
 for n=1,3 do
  local ly=y+n*(h/4)
  line(x,ly,x+cw*5,ly,gc)
 end
 
end

function print_title(m,c,s)
 -- params
 --  :text
 --  :col
 --  :opt subtitle
 print(m,1,1,c)
 line(0,7,128,7,c)
 if s then
  print(s,127-(#s*4),1,c)
 end
end

function rot_sel(i,m,b)
 -- params
 --  :current index
 --  :max items
 --  :{dec btn, inc btn}
 if i==0 then
  return i
 end
 b=b or {⬆️,⬇️}
	i=(i+(btnp(b[1]) and -1 or btnp(b[2]) and 1 or 0))%m
 return i==0 and m or i
end
-->8
-- components
-- toolbar
local focus,lock=false,false

function focus_tb()
 focus=1
 lock=false
end

function lock_tb()
 focus_tb()
 lock=true
end

function unlock_tb()
 lock=false
 focus=false
end

function draw_tb(bc)
 -- params
 --  :opt color
 if not toolbar then return end
 bc=bc or 12
 camera(0,-120)
 rectfill(0,0,127,7,focus and 1 or bc)
 for i,t in pairs(toolbar) do
  local x=(i-1)*8
  if focus==i then
   pal(12,bc)
   spr(240,x,0)
   pal()
   print(t[2],128-(#t[2]*4),2,bc)
  end
  spr(t[1],x,0)
 end
 if not focus then
  print("actions:"..actno,90,2,15)
 end
 camera()
 return focus
end

function update_tb()
 if not focus then return end
 if btnp(⬅️) then
  focus=max(1,focus-1)
  sfx(4)
 elseif btnp(➡️) then
  focus=min(#toolbar,focus+1)
  sfx(4)
 elseif btnp(⬆️) then
  if not lock then
   focus=false
  end
 elseif btnp(❎) then
  local f=toolbar[focus][3]
  if type(f)=="function" then
   sfx(5)
   f()
   if not lock then
    focus=false
   end
  end
 end
 return true
end

-- message ticker
local ticker,tickpos=nil,nil

function tickmsg(m)
 add(ticker,m)
 printw(" msg: "..ticker[#ticker])
end

function clear_ticker()
 ticker={}
 tickpos=nil
end

function update_ticker()
 if not ticker then return end
 if tickpos then
  tickpos-=10
  if tickpos>0 then
   sfx(7)
  end
  if tickpos<-650 then
   tickpos=nil
   del(ticker, ticker[1])
  end
 else
  if #ticker>0 then
   tickpos=128
  end
 end
end

function draw_ticker()
 rectfill(0,122,128,128,0)
 if not ticker or not tickpos then return end
 local msg=ticker[1]
 if not msg then return end
 print(msg,max(1,tickpos),123,10)
 if tickpos<0 and #ticker>1 then
  print("…",122,125,5)
 end
end

--< cinematik >--
cmk={}
function cmk.init(c,f)
 c.t,c.r,c.d=0,{},{}
 c.spf=(f and 15 or 30)/1000
 for i=1,#cmk do
  c.d[i]={}
  c[i](c.d[i],0,c.lerp,c.between)
 end
end
function cmk.clear()
 while #cmk>0 do
  deli(cmk,1)
 end
end
function cmk.update(c)
 c.t+=c.spf
 for i=1,#cmk do
  cmk.br=false
  c.r[i]=c[i](c.d[i],c.t,c.lerp,c.between) or cmk.br
 end
end
function cmk.draw(c)
 for i=1,#cmk do
  if c.r[i] then
   c[i](c.d[i])
  end
 end
end
function cmk.lerp(a,b,m)
 local t=cmk.t-cmk.ba
 m=m or 1
 m-=0.1
 t=t/m
 t=max(0,min(1,t))
 return lerp(a,b,t)
end
function cmk.between(a,b)
 cmk.br=cmk.t>a and cmk.t<b
 cmk.ba,cmk.bb=a,b
 return cmk.br
end
__gfx__
00000000777777000000000000000000000000007777777000000000000700000000000000007700000000000077770000000000000000000077000000000000
00007777711117777777777700000000000077771111111777770000007170000000000000071170000000007711117000000000000000000711700070000000
00771111111111111111111700000000077711111111111111170000071170000077000077711117000000007111111700000000000000007111700717000000
07111111111111111111177000000000711111111111111111700000711117007777000071111111700000007111111170000000000000071111177117000000
71111111111111111117700007770000711111111111111117000000711111771117000071111111177000007111111117000000000000711111111111700000
07111111111111111170000071170700077711111111111170000000071111111117000071111111111700007111111111777000000077111111111111700000
00711111111111111170000071177170000071111111111700000000007111111117000071111111117000007111111111111700007711111111111111170000
00711111111111111117000071111170000071111111777000000000007711111117000007111111117000000711111111111700071111111111111111170000
07111111111111111111707711111117000711111177000000000000000711111111700000711111111700000077111111111700071111111111111111117000
07111111111111111111171111111177000711117700000000000000077711177711170000711111111170000000711111177000071111111111111111117000
00711111111111111111111111117700000711170000000000000000711117700071170000711111111117000000071111700000071111111111111111117000
00777777777777771111111117770000000077700000000000000000711177000071170000071111777777000000071117000000071111111111111111170000
00000000000000007711111770000000000000000000000000000000077770000007700000007777000000000000007117000000711111777711111111700000
00000000000000000077777000000000000000000000000000000000000000000000000000000000000000000000007117000000711777000071111177000000
00000000000000000000000000000000000000000000000000000000000000000000000000000000000000000000000717000000077000000007711700000000
00000000000000000000000000000000000000000000000000000000000000000000000000000000000000000000000070000000000000000000077000000000
00077777777777777000000000777000000007777700000000007777000000000000000000000000000777777700000000007700000000000000000000000000
00711111111111111770000077117000000071111700000007777117777777000000000000000000777111111170000000071177000000000000000000000000
07111111111111111117777711170000000711111700000007111111111111700000000000000777111111111117777777007111777770000000000000000000
07111111111111111111111117700000077111711170000071111111111111700000000000777111111111111111111111771111111117777777700000000000
71111111111111111111111770000000711117071170000071111111111111707777000777111111111111111111111111111111111111111111177770000000
71111111111111111111117000000000711117071170000071111177711111707111777111111111111111111111111111111111111111111111111117000000
71111111111111111111170000000000077117007700000007111170077111700711111111111111111111111111111111111111111111111111111111700000
71111111111111111111700000000000000770000000000007111117000777700711111111111111111111111111111111111111111111111111111177000000
71111111111111111117000000000000000000000000000000711111770000000711111111111111111111111111111111111111111111111111117700000000
07777711111111111170000000000000000000000000000000711111117700007111111111111111111111111111111111111111111117777771170000000000
00000077111777711700000000000000000000000000000000071111111170000711111111111111111111111111111111111111111170000007117000000000
00000000777000071700000000000000000000000000000000007111111170000071111111111111111111111111111111111117711117000000717000000000
00000000000000071700000000000000000000000000000000007111117700000007111111111111111111111111111111111170071111700000070000000000
00000000000000007000000000000000000000000000000000000777770000000000771111111111111111111117777777777700007711170000000000000000
00000000000000000000000000000000000000000000000000000000000000000000007111111111111111111770000000000000000077117000000000000000
00000000000000000000000000000000000000000000000000000000000000000000071111111111111111117000000000000000000000717000000000000000
77777000000000000000077000000000000770000000000000000000000000000000071111111111111111170000000000000000000000717000000000000000
71111770000000000000711700000000077117000000000000000000000000000000007111111111111111170000000000000000000000770000000000000000
71111117700000000077111700000777711117000000000000000000000000000000000711111111111111700000000000000000000000000000000000000000
71111111700000000711111700007111111111770000000000000000000000000000000077771111111117000000000000000000000000000000000000000000
07111111700000007111117000007111111111117777770000000000000000000000000000077777771170000000000000000000000000000000000000000000
07111111700700007111117000071111111111111111117000000000000000000000000000000000007700000000000000000000000000000000000000000000
00771111707170007111170000711111111111111111111700000000000000000000000000000000000000000000000000000000000000000000000000000000
00007111171170007777700007111111111111111111111170000000000000000000000000000000000000000000000000000000000000000000000000000000
00000771111170000000700007111111111111111111111170000000000000000000000000770000000000000000000000000007000000000000000000000000
00000007771117000007700071111111111111111111111117000000000000000000000007117000000000000000000000000071700000000000000000010000
00000000007111700071700071111111111111111111111117000000000000777777777771111770000000000000000000000071700000000000000001dd5100
00000000000711170711700071111111111111111111111111700000000077111111111111111117700000000000770000000071170000000000000005dd5510
00000000000071170711700071111111111111111111111111700000000711111111111111111111170000000000717000000007117700000000000001d55510
00000000000007777111700071111111111111111111111111170000007111111111111111111111170000000000711700000000711170000000000000555500
00000000000000007117000007111111111111111111111111117770007111111111111111111111177000000000717000000070071170000000000000000000
00000000000000000770000007111111111111111111111111111117071111111111111111111111170000000000717000007717007700000000000000000000
00007777000000000000000000711111111111111111111111111170711111111111111111111111170000000000711700071117000000000000000000112100
0007111177700000000000000007111117711111111111111111117077711111111111111111111711700000077007117007111707700070000000000145b320
00711111111700000000000000007777700771111111111111111700000711111111111111111170717000007117007170711170711707177700000014533bb1
0071111111117700000000000000000000000711111111111111170000007111111111111111111707000000711170070071117071700711117700001433b3b2
00711111111111700000000000000000000007111111111111111700000007111111111111111117000000007111170000711170717007111111700025333bb1
07111111111111170000000000000000000007111111111111117000000000711111111111111117000000000711170000071170711700777111170013b3bbb2
071111111111111170000000000000000000071111111111111170000000000777111111111111170000000000711170000077000770000071111700023bbb20
71111111111111111770000000000000000007111111111111170000000000000071111111111117000000000071111700000000000000000777700000121200
711111111111111111177700000000000000007111111111111700000000000000711111111111700000000000071111777700000000000000000000aa0000aa
711111111111111111111170000000000000007111111111111700000000000000711111111777000000000000007111111170000000000000000000a000000a
77111111111111111111111700000000000000711111111111117000000000000007111111700000000000000000071111111700000000000000000000000000
07111111111111111111117000000000000000711111111111117000000000000007111111700000000000000000007777777700000000000000000000000000
00711111111111111111117000000000000000711111111111117000000000000007111111700000000000000000000000000000000000000000000000000000
007111111111111111111700000000000000000711111111111700000000000000007711111700000000000000000000000000000000000000000000a000000a
000711111111111111111700000000000000000711111111117000000000000000000077111700000000000000000000000000000000000000000000aa0000aa
00007111111111111111170000000000000000071111111117000000000000000000000077770000000000000000000000000000000000000000000000000000
00000711111111111111700000000000000000007111117717000000000000000000000000000000000000000000000000000111441000000000a000000a0000
000000711111111111117000000000000000000071111700770000000000000000000000000000000000000000000000000041cbbbb10000000a00000000a000
000000711111111111117000000000000000000071177000000000000000000000000000000000000000000000000000004bccccc3bbb100000a00000000a000
00000071111111111117000000000000000000007170000000000000000000000000000000000000000000000000000000cbccccb3b43b00000aaaaaaaa0a000
00000071111111111170000000000000000000000700000000000000000000000000000000000000000000000000000004ccccbbbbbb3340000aa000000aa000
0000000711111111170000000000000000000000000000000000000000000000000000000000000000000000000000000bbcccbbcb3333b1000aaa0000aaa000
0000007711111111170000000000000000000000000000000000000000000000000000000000000000000000000000004bbcccbbbbb333c10aaaaaaaaaaaaaa0
00000071111111117000000000000000000000000000000000000000000000000000000000000000000000000000000043cccb3333bbcbc1aa0a0aa00aa0a0aa
0000007111111117000000000000000000000000000000000000000000000000000000000000000000000000000000004bcccb33333bbcc1a00a00000000a00a
0000007111111117000000000000000000000000000000000000000000000000000000000000000000000000000000001ccccb43333bccc1000aa00aa00aa000
00000071111111700000000000000000000000000000000000000000000000000000000000000000000000000000000011ccccbb333ccc110000a00aa00a0000
00000071111117000000000000000000000000000000000000000000000000000000000000000000000000000000000004bbcccb33bcbc100000aa0aa0aa0000
0000007111117000000000000000000000000000000000000000000000000000000000000000000000000000000000000033bcccbbcbcc00000000aaaa000000
0000000711170000000000000000000000000000000000000000000000000000000000000000000000000000000000000043bcccbcccc100000000aaaaa00000
000000071117000000000000000000000000000000000000000000000000000000000000000000000000000000000000000041cccc110000000aaa0000aaa000
00000007111700000000000000000000000000000000000000000000000000000000000000000000000000000000000000000111111000000000000000000000
00000000711700000000000000000000000000000000000000000000000000000000000000000000000000000000000000000000000000000000000000000000
00000000711170000000000000000000000000000000000000000000000000000000000000000000000000000000000000000000000000000000000000000000
00000000771170000000000000000000000000000000000000000000000000000000000000000000000000000000000000000000000000000000000000000000
00000000077117000000000000000000000000000000000000000000000000000000000000000000000000000000000000000000000000000000000000000000
00000000000777700000000000000000000000000000000000000000000000000000000000000000000000000000000000000000000000000000000000000000
00000000000000000000000000000000000000000000000000000000000000000000000000000000000000000000000000000000000000000000000000000000
00000000000000000000000000000000000000000000000000000000000000000000000000000000000000000000000000000000000000000000000000000000
00000000000000000000000000000000000000000000000000000000000000000000000000000000000000000000000000000000000000000000000000000000
00000000000000000000000000000000000000000000000000000000000000000000000000000000000000000000000000000000000000000000000000000000
00000000000000000000000000000000000000000000000000000000000000000000000000000000000000000000000000000000000000000000000000000000
00000000000000000000000000000000000000000000000000000000000000000000000000000000000000000000000000000000000000000000000000000000
00000000000000000000000000000000000000000000000000000000000000000000000000000000000000000000000000000000000000000000000000000000
00000000000000000000000000000000000000000000000000000000000000000000000000000000000000000000000000000000000000000000000000000000
00000000000000000000000000000000000000000000000000000000000000000000000000000000000000000000000000000000000000000000000000000000
00000000000000000000000000000000000000000000000000000000000000000000000000000000000000000000000000000000000000000000000000000000
00000000000000000000000000000000000000000000000000000000000000000000000000000000000000000000000000000000000000000000000000000000
00000000000000000000000000000000000000000000000000000000000000000000000000000000000000000000000000000000000000000000000000000000
00000000000000000000000000000000000000000000000000000000000000000000000000000000000000000000000000000000000000000000000000000000
00000000000000000000000000000000000000000000000000000000000000000000000000000000000000000000000000000000000000000000000000000000
00000000000000000000000000000000000000000000000000000000000000000000000000000000000000000000000000000000000000000000000000000000
00000000000000000000000000000000000000000000000000000000000000000000000000000000000000000000000000000000000000000000000000000000
00000000000000000000000000000000000000000000000000000000000000000000000000000000000000000000000000000000000000000000000000000000
00000000000000000000000000000000000000000000000000000000000000000000000000000000000000000000000000000000000000000000000000000000
00000000000000000000000000000000000000000000000000000000000000000000000000000000000000000000000000000000000000000000000000000000
00000000000000000000000000000000000000000000000000000000000000000000000000000000000000000000000000000000000000000000000000000000
00000000000000000000000000000000000000000000000000000000000000000000000000000000000000000000000000000000000000000000000000000000
00000000000000000000000000000000000000000000000000000000000000000000000000000000000000000000000000000000000000000000000000000000
00000000000000000000000000000000000000000000000000000000000000000000000000000000000000000000000000000000000000000000000000000000
00000000000000000000000000000000000000000000000000000000000000000000000000000000000000000000000000000000000000000000000000000000
00000000000000000000000000000000000000000000000000000000000000000000000000000000000000000000000000000000000000000000000000000000
00000000000000000000000000000000000000000000000000000000000000000000000000000000000000000000000000000000000000000000000000000000
00000000000000000000000000000000000000000000000000000000000000000000000000000000000000000000000000000000000000000000000000000000
00000000000000000000000000000000000000000000000000000000000000000000000000000000000000000000000000000000000000000000000000000000
000000000000000000000000000000000000000000000d4000050000000000400904090000000880000000000000000000000000000000000000000000000000
000aa00000099000000ee00000088000000000000000d5500004000000000d509099909000008880000000000000000000000000000000000000000000000000
00aaaa000099990000eeee000088880000000000000d5500000500000000d5000039b000000c8800000000000000000000000000000000000000000000000000
00aaaa000099990000eeee00008888000000000009d5500000050000000d500003090b0000ccc000000000000000000000000000000000000000000000000000
000aa00000099000000ee0000008800000000000a085000000989000008900000039b000000c0000000000000000000000000000000000000000000000000000
00000000000000000000000000000000000000000809000000a0a0000aa00000000b000000000000000000000000000000000000000000000000000000000000
000000000000000000000000000000000000000000a00000000000000000000000b9300000000000000000000000000000000000000000000000000000000000
0cccccc0000000000000000000000000000000000000000000000000000000000000000000000000000000000000000000000000000000000000000000000000
cccccccc077777700000000000000750000770000000000000000070077777700777777000000000000000000000000000000000000000000000000000000000
cccccccc076666700007000000007660000770000077700000000760075577700766667000000000000000000000000000000000000000000000000000000000
cccccccc076666700077777000076600077777700000700000007600077777700766667000000000000000000000000000000000000000000000000000000000
cccccccc076666700777777006766000077777700007700007076000075557700777777000000000000000000000000000000000000000000000000000000000
cccccccc0766667000777770f0f60000000770000000000006760000077777700000000000000000000000000000000000000000000000000000000000000000
cccccccc07777770000700000f060000000770000007000000600000075555700777777000000000000000000000000000000000000000000000000000000000
0cccccc0000000000000000000f00000000000000000000000000000000000000000000000000000000000000000000000000000000000000000000000000000
__gff__
0000000000000000000000000000000000000000000000000000000000000000000000000000000000000000000000000000000000000000000000000000000000000000000000000000000000000000000000000000000000000000000000000000000000000000000000000000000000000000000000000000000000000000
0000000000000000000000000000000000000000000000000000000000000000000000000000000000000000000000000000000000000000000000000000000000000000000000000000000000000000000000000000000000000000000000000000000000000000000000000000000000000000000000000000000000000000
__map__
0000000000000000000000000000000000000000000000000000000000000000000000000000000000000000000000000000000000000000000000000000000000000000000000000000000000000000000000000000000000000000000000000000000000000000000000000000000000000000000000000000000000000000
0000000000000000000000000000000000000000000000000000000000000000000000000000000000000000000000000000000000000000000000000000000000000000000000000000000000000000000000000000000000000000000000000000000000000000000000000000000000000000000000000000000000000000
0000000000000000000000000000000000000000000000000000000000000000000000000000000000000000000000000000000000000000000000000000000000000000000000000000000000000000000000000000000000000000000000000000000000000000000000000000000000000000000000000000000000000000
0000000000000000000000000000000000000000000000000000000000000000000000000000000000000000000000000000000000000000000000000000000000000000000000000000000000000000000000000000000000000000000000000000000000000000000000000000000000000000000000000000000000000000
0000000000000000000000000000000000000000000000000000000000000000000000000000000000000000000000000000000000000000000000000000000000000000000000000000000000000000000000000000000000000000000000000000000000000000000000000000000000000000000000000000000000000000
0000000000000000000000000000000000000000000000000000000000000000000000000000000000000000000000000000000000000000000000000000000000000000000000000000000000000000000000000000000000000000000000000000000000000000000000000000000000000000000000000000000000000000
0000000000000000000000000000000000000000000000000000000000000000000000000000000000000000000000000000000000000000000000000000000000000000000000000000000000000000000000000000000000000000000000000000000000000000000000000000000000000000000000000000000000000000
0000000000000000000000000000000000000000000000000000000000000000000000000000000000000000000000000000000000000000000000000000000000000000000000000000000000000000000000000000000000000000000000000000000000000000000000000000000000000000000000000000000000000000
0000000000000000000000000000000000000000000000000000000000000000000000000000000000000000000000000000000000000000000000000000000000000000000000000000000000000000000000000000000000000000000000000000000000000000000000000000000000000000000000000000000000000000
0000000000000000000000000000000000000000000000000000000000000000000000000000000000000000000000000000000000000000000000000000000000000000000000000000000000000000000000000000000000000000000000000000000000000000000000000000000000000000000000000000000000000000
0000000000000000000000000000000000000000000000000000000000000000000000000000000000000000000000000000000000000000000000000000000000000000000000000000000000000000000000000000000000000000000000000000000000000000000000000000000000000000000000000000000000000000
0000000000000000000000000000000000000000000000000000000000000000000000000000000000000000000000000000000000000000000000000000000000000000000000000000000000000000000000000000000000000000000000000000000000000000000000000000000000000000000000000000000000000000
0000000000000000000000000000000000000000000000000000000000000000000000000000000000000000000000000000000000000000000000000000000000000000000000000000000000000000000000000000000000000000000000000000000000000000000000000000000000000000000000000000000000000000
0000000000000000000000000000000000000000000000000000000000000000000000000000000000000000000000000000000000000000000000000000000000000000000000000000000000000000000000000000000000000000000000000000000000000000000000000000000000000000000000000000000000000000
0000000000000000000000000000000000000000000000000000000000000000000000000000000000000000000000000000000000000000000000000000000000000000000000000000000000000000000000000000000000000000000000000000000000000000000000000000000000000000000000000000000000000000
0000000000000000000000000000000000000000000000000000000000000000000000000000000000000000000000000000000000000000000000000000000000000000000000000000000000000000000000000000000000000000000000000000000000000000000000000000000000000000000000000000000000000000
0000000000000000000000000000000000000000000000000000000000000000000000000000000000000000000000000000000000000000000000000000000000000000000000000000000000000000000000000000000000000000000000000000000000000000000000000000000000000000000000000000000000000000
0000000000000000000000000000000000000000000000000000000000000000000000000000000000000000000000000000000000000000000000000000000000000000000000000000000000000000000000000000000000000000000000000000000000000000000000000000000000000000000000000000000000000000
0000000000000000000000000000000000000000000000000000000000000000000000000000000000000000000000000000000000000000000000000000000000000000000000000000000000000000000000000000000000000000000000000000000000000000000000000000000000000000000000000000000000000000
0000000000000000000000000000000000000000000000000000000000000000000000000000000000000000000000000000000000000000000000000000000000000000000000000000000000000000000000000000000000000000000000000000000000000000000000000000000000000000000000000000000000000000
0000000000000000000000000000000000000000000000000000000000000000000000000000000000000000000000000000000000000000000000000000000000000000000000000000000000000000000000000000000000000000000000000000000000000000000000000000000000000000000000000000000000000000
0000000000000000000000000000000000000000000000000000000000000000000000000000000000000000000000000000000000000000000000000000000000000000000000000000000000000000000000000000000000000000000000000000000000000000000000000000000000000000000000000000000000000000
0000000000000000000000000000000000000000000000000000000000000000000000000000000000000000000000000000000000000000000000000000000000000000000000000000000000000000000000000000000000000000000000000000000000000000000000000000000000000000000000000000000000000000
0000000000000000000000000000000000000000000000000000000000000000000000000000000000000000000000000000000000000000000000000000000000000000000000000000000000000000000000000000000000000000000000000000000000000000000000000000000000000000000000000000000000000000
0000000000000000000000000000000000000000000000000000000000000000000000000000000000000000000000000000000000000000000000000000000000000000000000000000000000000000000000000000000000000000000000000000000000000000000000000000000000000000000000000000000000000000
0000000000000000000000000000000000000000000000000000000000000000000000000000000000000000000000000000000000000000000000000000000000000000000000000000000000000000000000000000000000000000000000000000000000000000000000000000000000000000000000000000000000000000
0000000000000000000000000000000000000000000000000000000000000000000000000000000000000000000000000000000000000000000000000000000000000000000000000000000000000000000000000000000000000000000000000000000000000000000000000000000000000000000000000000000000000000
0000000000000000000000000000000000000000000000000000000000000000000000000000000000000000000000000000000000000000000000000000000000000000000000000000000000000000000000000000000000000000000000000000000000000000000000000000000000000000000000000000000000000000
0000000000000000000000000000000000000000000000000000000000000000000000000000000000000000000000000000000000000000000000000000000000000000000000000000000000000000000000000000000000000000000000000000000000000000000000000000000000000000000000000000000000000000
0000000000000000000000000000000000000000000000000000000000000000000000000000000000000000000000000000000000000000000000000000000000000000000000000000000000000000000000000000000000000000000000000000000000000000000000000000000000000000000000000000000000000000
0000000000000000000000000000000000000000000000000000000000000000000000000000000000000000000000000000000000000000000000000000000000000000000000000000000000000000000000000000000000000000000000000000000000000000000000000000000000000000000000000000000000000000
0000000000000000000000000000000000000000000000000000000000000000000000000000000000000000000000000000000000000000000000000000000000000000000000000000000000000000000000000000000000000000000000000000000000000000000000000000000000000000000000000000000000000000
